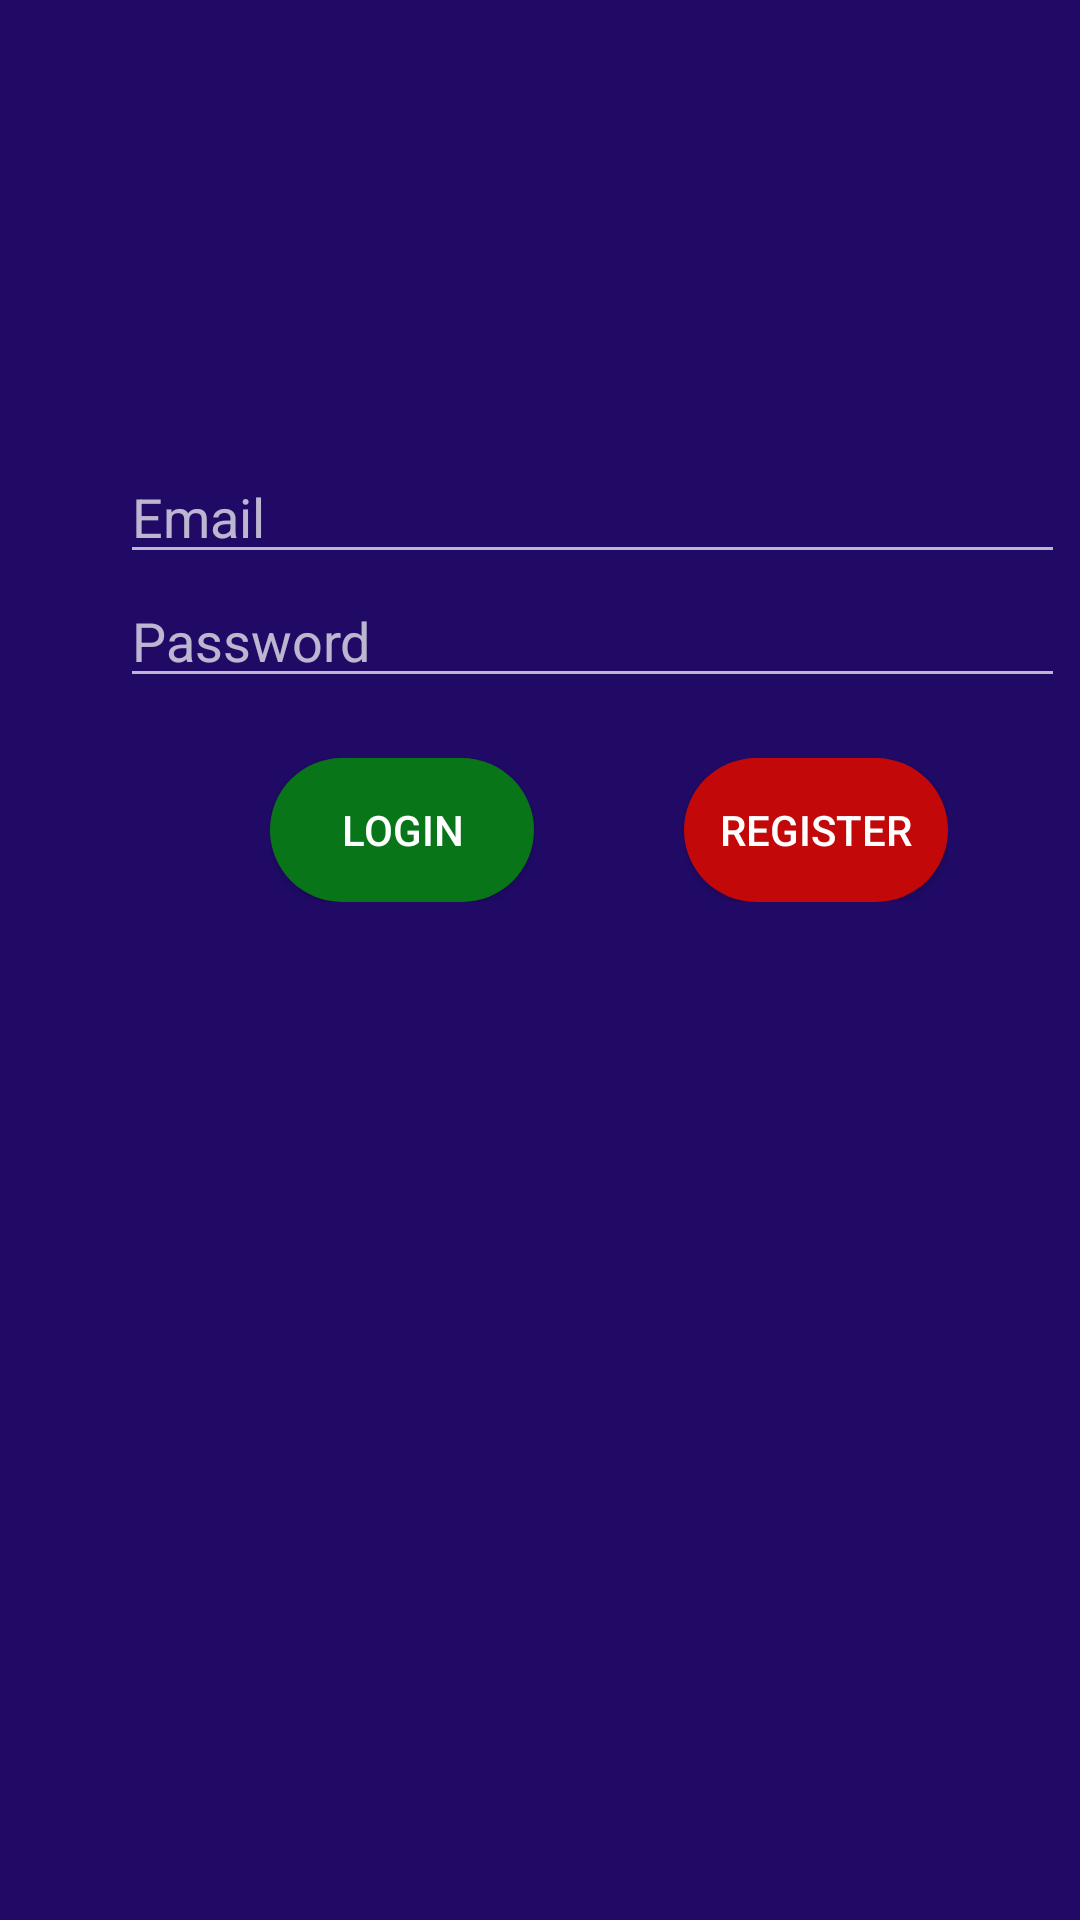

This screen was rendered from an Android layout file. Write that file and the resources it references.
<!-- AndroidManifest.xml: application theme Theme.ShopManager -->
<!-- res/layout/activity_logon.xml -->
<?xml version="1.0" encoding="utf-8"?>
<LinearLayout xmlns:android="http://schemas.android.com/apk/res/android"
    xmlns:tools="http://schemas.android.com/tools"
    android:layout_width="match_parent"
    android:layout_height="match_parent"
    android:background="@color/background"
    android:orientation="vertical"
    tools:context=".activities.Logon">

    <EditText
        android:id="@+id/userField"
        android:layout_width="wrap_content"
        android:layout_height="wrap_content"
        android:layout_marginStart="40dp"
        android:layout_marginTop="150dp"
        android:ems="15"
        android:hint="@string/email_field"
        android:importantForAutofill="no"
        android:inputType="textPersonName" />

    <EditText
        android:id="@+id/passwordField"
        android:layout_width="wrap_content"
        android:layout_height="wrap_content"
        android:layout_marginStart="40dp"
        android:ems="15"
        android:hint="@string/password_Field"
        android:importantForAutofill="no"
        android:inputType="textPassword" />

    <LinearLayout
        android:layout_width="wrap_content"
        android:layout_height="wrap_content"
        android:layout_marginStart="90dp"
        android:layout_marginTop="20dp"
        android:orientation="horizontal">

        <Button
            android:id="@+id/button"
            android:layout_width="wrap_content"
            android:layout_height="wrap_content"
            android:layout_marginStart="0dp"
            android:background="@drawable/action_button"
            android:backgroundTint="@color/submit"
            android:onClick="validate"
            android:text="@string/logon_button"
            tools:ignore="ButtonStyle" />

        <Button
            android:id="@+id/button2"
            android:layout_width="wrap_content"
            android:layout_height="wrap_content"
            android:layout_marginStart="50dp"
            android:background="@drawable/action_button"
            android:onClick="register"
            android:text="@string/register_button"
            tools:ignore="ButtonStyle" />
    </LinearLayout>

    <TextView
        android:id="@+id/notification"
        android:layout_width="match_parent"
        android:layout_height="wrap_content"
        android:layout_marginTop="10dp"
        android:text="@string/login_fail"
        android:textAlignment="center"
        android:textColor="@color/failure"
        android:visibility="gone" />
</LinearLayout>
<!-- resources referenced by this layout -->
<resources>
  <color name="background">#200a66</color>
  <color name="failure">#CC0E0E</color>
  <color name="submit">#077518</color>
  <!-- drawable action_button (drawable) -->
  <?xml version="1.0" encoding="utf-8"?>
  <shape xmlns:android="http://schemas.android.com/apk/res/android">
      <corners android:radius="180dp" />
      <gradient
          android:startColor="@color/action"
          android:endColor="@color/action" />
  </shape>
  <string name="email_field">Email</string>
  <string name="logon_button">Login</string>
  <string name="password_Field">Password</string>
  <string name="register_button">Register</string>
  <style name="Theme.ShopManager" parent="Theme.Design">
          
          <item name="colorPrimary">@color/purple_500</item>
          <item name="colorPrimaryVariant">@color/purple_700</item>
          <item name="colorOnPrimary">@color/white</item>
          
          <item name="colorSecondary">@color/teal_200</item>
          <item name="colorSecondaryVariant">@color/teal_700</item>
          <item name="colorOnSecondary">@color/black</item>
          
          <item name="android:statusBarColor" tools:targetApi="l">?attr/colorPrimaryVariant</item>
          
      </style>
  <color name="action">#c20808</color>
  <color name="purple_500">#FF6200EE</color>
  <color name="purple_700">#FF3700B3</color>
  <color name="white">#FFFFFFFF</color>
  <color name="teal_200">#FF03DAC5</color>
  <color name="teal_700">#FF018786</color>
  <color name="black">#FF000000</color>
</resources>
